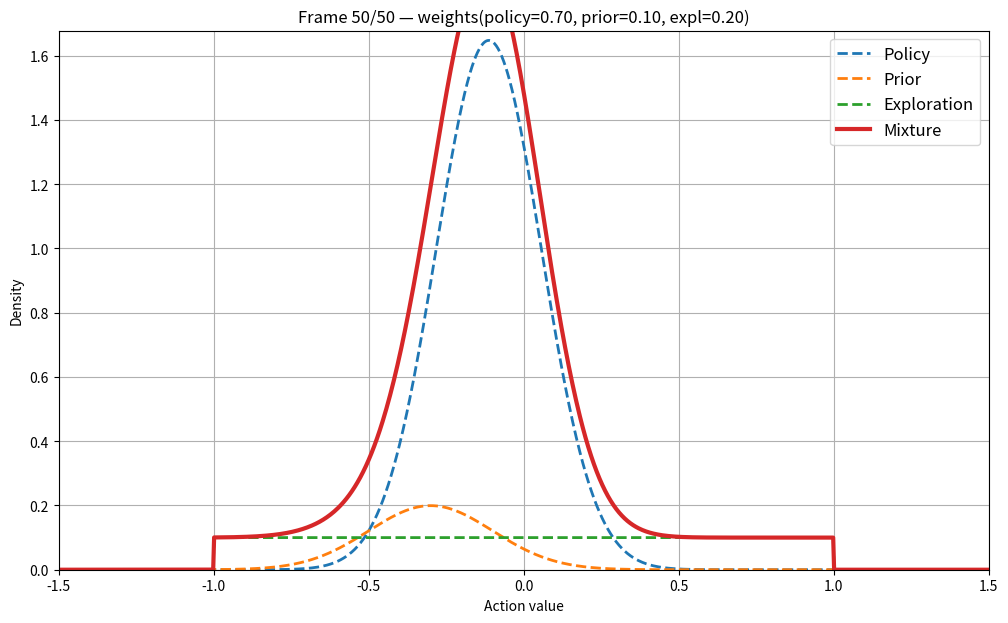

Recreate this plot in Python.
import numpy as np
import matplotlib.pyplot as plt
from matplotlib.animation import FuncAnimation, PillowWriter

# --- 파라미터 설정 ---
policy_mean_start, policy_std_start = 0.5, 1
prior_mean,  prior_std  = -0.3, 0.2
expl_low,    expl_high  = -1.0, 1.0
exploration_weight = 0.2

initial_policy_weight = 0.1
final_policy_weight   = 0.7
initial_prior_weight  = 0.7
final_prior_weight    = 0.1

n_frames = 50
x = np.linspace(-1.5, 1.5, 1000)

# 기초 PDF
pdf_policy_base = (1/(policy_std_start * np.sqrt(2 * np.pi))) * np.exp(-0.5 * ((x - policy_mean_start)/policy_std_start)**2)
pdf_prior_base  = (1/(prior_std  * np.sqrt(2 * np.pi))) * np.exp(-0.5 * ((x - prior_mean) /prior_std )**2)
pdf_expl_base   = (1/(expl_high - expl_low)) * ((x >= expl_low) & (x <= expl_high))

# 전 프레임에서 최대 PDF 계산
max_pdf = 0
for i in range(n_frames):
    t = i / (n_frames - 1)
    w_p = initial_policy_weight + t * (final_policy_weight - initial_policy_weight)
    w_pr = initial_prior_weight  + t * (final_prior_weight   - initial_prior_weight)
    pdf_m = w_p * pdf_policy_base + w_pr * pdf_prior_base + exploration_weight * pdf_expl_base
    max_pdf = max(max_pdf, pdf_m.max())
ylim_max = max_pdf * 1.1  # 10% 여유

# 플롯 초기화
fig, ax = plt.subplots(figsize=(12, 7))
line_p, = ax.plot([], [], '--', linewidth=2, label='Policy')
line_pr, = ax.plot([], [], '--', linewidth=2, label='Prior')
line_e, = ax.plot([], [], '--', linewidth=2, label='Exploration')
line_mix, = ax.plot([], [], '-', linewidth=3, label='Mixture')

ax.set_xlim(-1.5, 1.5)
ax.set_ylim(0, ylim_max)
ax.set_xlabel('Action value')
ax.set_ylabel('Density')
ax.legend(fontsize=12)
ax.grid(True)

def init():
    for line in (line_p, line_pr, line_e, line_mix):
        line.set_data([], [])
    return line_p, line_pr, line_e, line_mix

def animate(i):
    t = i / (n_frames - 1)
    w_p = initial_policy_weight + t * (final_policy_weight - initial_policy_weight)
    w_pr = initial_prior_weight  + t * (final_prior_weight   - initial_prior_weight)
    w_e = exploration_weight

    # 계속 업데이트 되는 policy gradient 분포
    policy_std=policy_std_start*10/(i+10)
    policy_mean =policy_mean_start-i/80
    pdf_policy_base = (1/(policy_std * np.sqrt(2 * np.pi))) * np.exp(-0.5 * ((x - policy_mean)/policy_std)**2)
    
    pdf_p = w_p  * pdf_policy_base
    pdf_pr = w_pr * pdf_prior_base
    pdf_e = w_e  * pdf_expl_base
    pdf_m = pdf_p + pdf_pr + pdf_e
    
    line_p.set_data(x, pdf_p)
    line_pr.set_data(x, pdf_pr)
    line_e.set_data(x, pdf_e)
    line_mix.set_data(x, pdf_m)
    ax.set_title(f'Frame {i+1}/{n_frames} — weights(policy={w_p:.2f}, prior={w_pr:.2f}, expl={w_e:.2f})')
    return line_p, line_pr, line_e, line_mix

anim = FuncAnimation(fig, animate, init_func=init, frames=n_frames, interval=100, blit=True)
anim.save('mixtureD.gif', writer=PillowWriter(fps=10))

print("GIF saved to /mixture_transition.gif")
